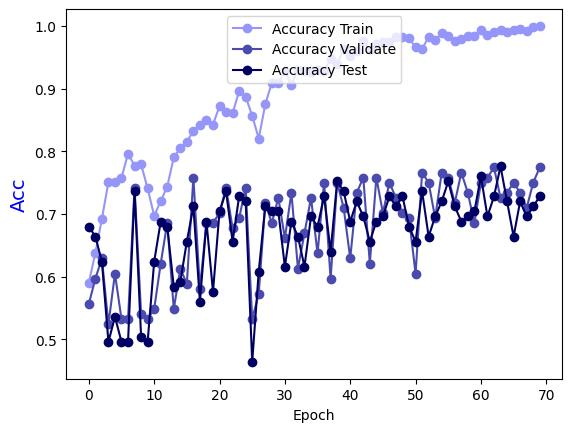

The file beside this chart, header and first rows:
Epoch, Accuracy Train, Accuracy Validate, Accuracy Test
0.0, 0.5903, 0.5565, 0.68
1.0, 0.6377, 0.5968, 0.664
2.0, 0.6922, 0.629, 0.624
3.0, 0.7508, 0.5242, 0.496
4.0, 0.7518, 0.6048, 0.536
5.0, 0.7578, 0.5323, 0.496
6.0, 0.7962, 0.5323, 0.496
7.0, 0.777, 0.7419, 0.736
8.0, 0.779, 0.5403, 0.504
9.0, 0.7407, 0.5323, 0.496
10.0, 0.6973, 0.5484, 0.624
11.0, 0.7205, 0.621, 0.688
12.0, 0.7437, 0.6855, 0.68
13.0, 0.7901, 0.5484, 0.584
14.0, 0.8052, 0.6129, 0.592
15.0, 0.8153, 0.5887, 0.656
16.0, 0.8325, 0.7581, 0.712
17.0, 0.8416, 0.5806, 0.56
18.0, 0.8507, 0.6855, 0.688
19.0, 0.8426, 0.6855, 0.576
20.0, 0.8718, 0.7016, 0.704
21.0, 0.8628, 0.7419, 0.736
22.0, 0.8607, 0.6774, 0.656
23.0, 0.8961, 0.6935, 0.728
24.0, 0.887, 0.7419, 0.72
25.0, 0.8567, 0.5323, 0.464
26.0, 0.8204, 0.5726, 0.608
27.0, 0.8749, 0.7177, 0.712
28.0, 0.9092, 0.6855, 0.704
29.0, 0.9082, 0.7258, 0.704
30.0, 0.9273, 0.6613, 0.616
31.0, 0.9062, 0.7339, 0.688
32.0, 0.9304, 0.6129, 0.664
33.0, 0.9273, 0.6694, 0.616
34.0, 0.9263, 0.7258, 0.696
35.0, 0.9304, 0.6371, 0.68
36.0, 0.9284, 0.75, 0.728
37.0, 0.9475, 0.5968, 0.64
38.0, 0.9395, 0.75, 0.752
39.0, 0.9627, 0.7097, 0.736
40.0, 0.9516, 0.629, 0.688
41.0, 0.9606, 0.7339, 0.72
42.0, 0.9758, 0.7581, 0.696
43.0, 0.9617, 0.621, 0.656
44.0, 0.9707, 0.7581, 0.688
45.0, 0.9748, 0.7016, 0.696
46.0, 0.9738, 0.75, 0.728
47.0, 0.9828, 0.7258, 0.712
48.0, 0.9828, 0.7016, 0.728
49.0, 0.9808, 0.6935, 0.68
50.0, 0.9657, 0.6048, 0.656
51.0, 0.9627, 0.7661, 0.736
52.0, 0.9828, 0.75, 0.664
53.0, 0.9768, 0.6935, 0.696
54.0, 0.9889, 0.7661, 0.72
55.0, 0.9839, 0.7581, 0.752
56.0, 0.9758, 0.7177, 0.712
57.0, 0.9798, 0.7661, 0.688
58.0, 0.9839, 0.7339, 0.696
59.0, 0.9839, 0.6855, 0.704
... 10 more rows
